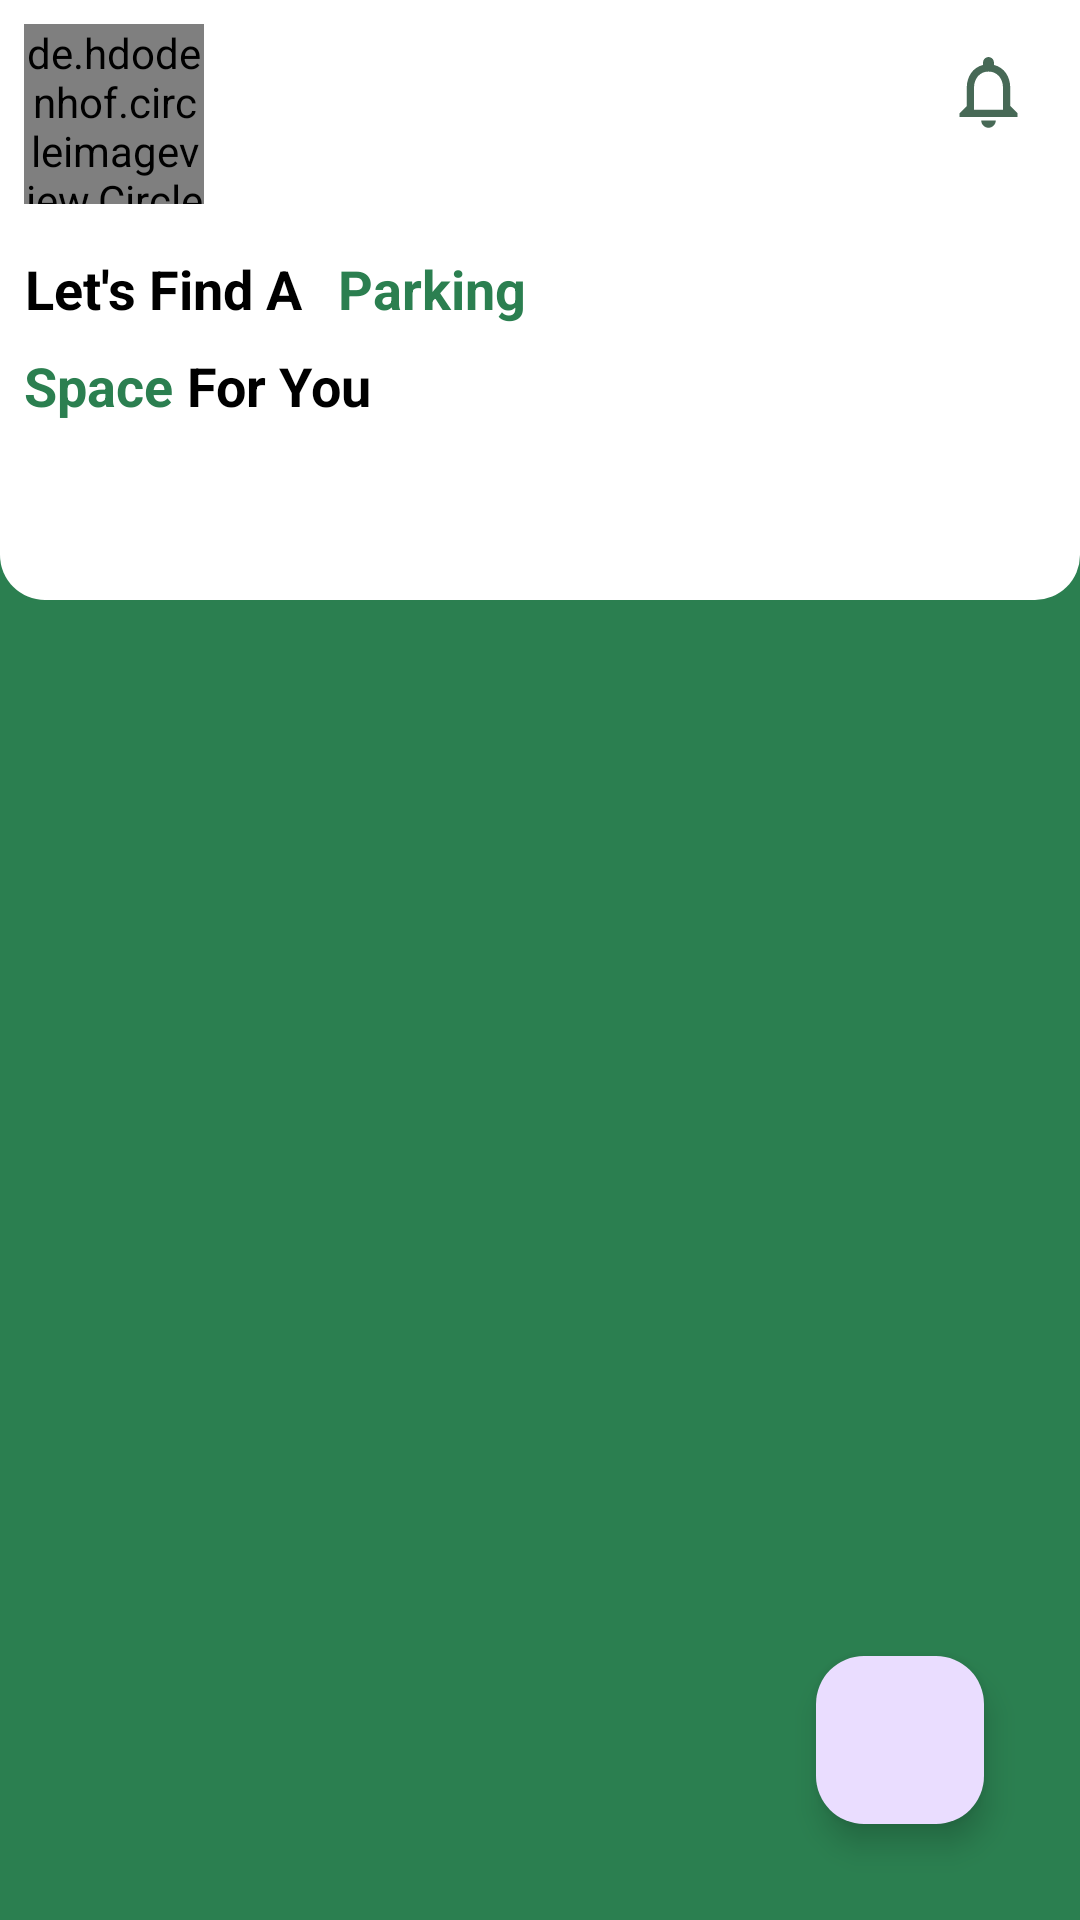

Produce the Android XML layout that renders to this screen, including the resource entries it uses.
<!-- AndroidManifest.xml: application theme Theme.ParkingApp -->
<!-- res/layout/fragment_home.xml -->
<?xml version="1.0" encoding="utf-8"?>
<layout xmlns:android="http://schemas.android.com/apk/res/android"
    xmlns:app="http://schemas.android.com/apk/res-auto"
    xmlns:tools="http://schemas.android.com/tools">

    <data>
        <variable
            name="clickHandler"
            type="com.example.parkingapp.FragmentHomeClickHandler" />
    </data>

    <FrameLayout
        android:layout_width="match_parent"
        android:layout_height="match_parent"
        tools:context=".HomeFragment">

        <RelativeLayout
            android:layout_width="match_parent"
            android:layout_height="match_parent"
            android:background="@color/MainGreen">

            <View
                android:id="@+id/view"
                android:layout_width="match_parent"
                android:layout_height="200dp"
                android:background="@drawable/homeborder" />

            <de.hdodenhof.circleimageview.CircleImageView
                android:id="@+id/profileimage"
                android:layout_width="60dp"
                android:layout_height="60dp"
                android:layout_marginStart="8dp"
                android:layout_marginTop="8dp"
                android:layout_marginEnd="8dp"
                android:layout_marginBottom="8dp"
                android:src="@drawable/baseline_person_24"
                app:civ_border_color="@color/black"
                app:civ_border_width="1dp" />

            <ImageView
                android:id="@+id/notificationButton"
                android:layout_width="45dp"
                android:layout_height="45dp"
                android:layout_alignParentRight="true"
                android:layout_marginStart="8dp"
                android:layout_marginTop="8dp"
                android:layout_marginEnd="8dp"
                android:layout_marginBottom="8dp"
                android:clickable="true"
                android:contentDescription="notification"
                android:padding="8dp"
                android:scaleType="fitCenter"
                android:src="@drawable/baseline_notifications_none_24" />

            <TextView
                android:id="@+id/LetsFindA"
                android:layout_width="wrap_content"
                android:layout_height="wrap_content"
                android:layout_below="@+id/profileimage"
                android:layout_margin="8dp"
                android:text="Let's Find A "
                android:textAlignment="center"
                android:textColor="@color/black"
                android:textSize="18sp"
                android:textStyle="bold" />

            <TextView
                android:id="@+id/parking"
                android:layout_width="wrap_content"
                android:layout_height="wrap_content"
                android:layout_below="@+id/profileimage"
                android:layout_marginTop="8dp"
                android:layout_toRightOf="@+id/LetsFindA"
                android:text="Parking "
                android:textAlignment="center"
                android:textColor="@color/MainGreen"
                android:textSize="18sp"
                android:textStyle="bold" />

            <TextView
                android:id="@+id/SpaceText"
                android:layout_width="wrap_content"
                android:layout_height="wrap_content"
                android:layout_below="@id/LetsFindA"
                android:layout_marginLeft="8dp"
                android:text="Space "
                android:textAlignment="center"
                android:textColor="@color/MainGreen"
                android:textSize="18sp"
                android:textStyle="bold" />

            <TextView
                android:layout_width="wrap_content"
                android:layout_height="wrap_content"
                android:layout_below="@id/LetsFindA"
                android:layout_toRightOf="@id/SpaceText"
                android:text="For You"
                android:textAlignment="center"
                android:textColor="@color/black"
                android:textSize="18sp"
                android:textStyle="bold" />

            <androidx.recyclerview.widget.RecyclerView
                android:id="@+id/HorizontalRV"
                android:layout_width="wrap_content"
                android:layout_height="wrap_content"
                android:layout_below="@+id/view"
                android:layout_marginHorizontal="16dp"
                android:layout_marginTop="16dp"
                android:orientation="horizontal"
                android:scrollbars="horizontal" />

            <FrameLayout
                android:id="@+id/frameCarDetailesA"
                android:layout_width="match_parent"
                android:layout_height="wrap_content"
                android:layout_below="@+id/HorizontalRV"
                android:layout_marginTop="16dp"
                android:layout_marginHorizontal="16dp"
                android:background="@drawable/edit_text_border"
                android:padding="16dp"
                android:visibility="gone"
                >

                <RelativeLayout
                    android:layout_width="match_parent"
                    android:layout_height="match_parent"
                    >
                   <RelativeLayout
                       android:layout_width="wrap_content"
                       android:layout_height="wrap_content">
                       <TextView
                           android:layout_width="wrap_content"
                           android:layout_height="wrap_content"
                           android:text="Time remaining"
                           android:textAlignment="center"
                           android:textColor="@color/black"
                           android:textSize="16sp"
                           android:textStyle="bold"
                           android:layout_marginTop="16dp"
                           android:id="@+id/TimeRemainingText"
                           android:layout_centerHorizontal="true"
                           />
                       <TextView
                           android:layout_width="wrap_content"
                           android:layout_height="wrap_content"
                           android:text="00:00"
                           android:textAlignment="center"
                           android:textColor="@color/MainGreen"
                           android:textSize="22sp"
                           android:textStyle="bold"
                           android:layout_marginTop="8dp"
                           android:layout_below="@+id/TimeRemainingText"
                           android:layout_centerHorizontal="true"
                           android:id="@+id/TimeRemaining"
                           />
                   </RelativeLayout>
                    <RelativeLayout
                        android:layout_width="wrap_content"
                        android:layout_height="wrap_content"
                        android:layout_alignParentRight="true"
                        android:id="@+id/relativecarmodel"
                        >

                    </RelativeLayout>

                    <ImageView
                        android:layout_width="88dp"
                        android:layout_height="75dp"
                        android:layout_alignParentEnd="true"
                        android:layout_marginTop="16dp"
                        android:src="@drawable/parkinglotright"
                        android:scaleType="fitCenter"
                        android:id="@+id/imageDetailes"
                        android:layout_below="@+id/relativecarmodel"
                        ></ImageView>
                    <TextView
                        android:layout_width="wrap_content"
                        android:layout_height="wrap_content"
                        android:text="Parking Num :"
                        android:textAlignment="center"
                        android:textColor="@color/black"
                        android:textSize="18sp"
                        android:textStyle="bold"
                        android:layout_marginTop="16dp"
                        android:id="@+id/ParkingNum"
                        android:layout_below="@+id/imageDetailes"
                        />
                    <TextView
                        android:layout_width="wrap_content"
                        android:layout_height="wrap_content"
                        android:text="C07"
                        android:textAlignment="center"
                        android:textColor="@color/black"
                        android:textSize="18sp"
                        android:textStyle="bold"
                        android:layout_marginTop="16dp"
                        android:layout_toRightOf="@+id/ParkingNum"
                        android:id="@+id/ParkingNumData"
                        android:layout_below="@+id/imageDetailes"
                        />











                </RelativeLayout>
            </FrameLayout>

            <TextView
                android:id="@+id/emptyTextView"
                android:layout_width="wrap_content"
                android:layout_height="wrap_content"
                android:layout_below="@id/HorizontalRV"
                android:layout_centerHorizontal="true"
                android:text="No Car found \n  Please Add You\'r Car"
                android:textStyle="bold"
                android:textAlignment="center"
                android:textSize="18dp"
                android:visibility="gone"
                android:layout_marginTop="32dp"/>

            <com.google.android.material.floatingactionbutton.FloatingActionButton
                android:layout_width="wrap_content"
                android:layout_height="wrap_content"
                android:layout_alignParentEnd="true"
                android:layout_alignParentBottom="true"
                android:layout_marginStart="32dp"
                android:layout_marginTop="32dp"
                android:layout_marginEnd="32dp"
                android:layout_marginBottom="32dp"
                android:onClick="@{clickHandler::onFABClicked}"
                android:contentDescription="floatingAction"
                android:src="@drawable/plus"

                />

        </RelativeLayout>
    </FrameLayout>
</layout>
<!-- resources referenced by this layout -->
<resources>
  <color name="MainGreen">#2B7F50</color>
  <color name="black">#FF000000</color>
  <!-- drawable baseline_notifications_none_24 (drawable) -->
  <vector android:alpha="0.8" android:height="24dp" android:tint="#18432B"
      android:viewportHeight="24" android:viewportWidth="24"
      android:width="24dp" xmlns:android="http://schemas.android.com/apk/res/android">
      <path android:fillColor="@android:color/white" android:pathData="M12,22c1.1,0 2,-0.9 2,-2h-4c0,1.1 0.9,2 2,2zM18,16v-5c0,-3.07 -1.63,-5.64 -4.5,-6.32L13.5,4c0,-0.83 -0.67,-1.5 -1.5,-1.5s-1.5,0.67 -1.5,1.5v0.68C7.64,5.36 6,7.92 6,11v5l-2,2v1h16v-1l-2,-2zM16,17L8,17v-6c0,-2.48 1.51,-4.5 4,-4.5s4,2.02 4,4.5v6z"/>
  </vector>
  <!-- drawable baseline_person_24 (drawable) -->
  <vector android:alpha="0.8" android:height="24dp" android:tint="#5E5959"
      android:viewportHeight="24" android:viewportWidth="24"
      android:width="24dp" xmlns:android="http://schemas.android.com/apk/res/android">
      <path android:fillColor="@android:color/white" android:pathData="M12,12c2.21,0 4,-1.79 4,-4s-1.79,-4 -4,-4 -4,1.79 -4,4 1.79,4 4,4zM12,14c-2.67,0 -8,1.34 -8,4v2h16v-2c0,-2.66 -5.33,-4 -8,-4z"/>
  </vector>
  <!-- drawable edit_text_border (drawable) -->
  <?xml version="1.0" encoding="utf-8"?>
  <shape xmlns:android="http://schemas.android.com/apk/res/android">
  <corners android:radius="10dp"></corners>
      <solid android:color="@color/white"></solid>
      <stroke android:width="2dp" android:color="@color/lightGrey"></stroke>
  </shape>
  <!-- drawable homeborder (drawable) -->
  <?xml version="1.0" encoding="utf-8"?>
  <shape xmlns:android="http://schemas.android.com/apk/res/android">
   <solid android:color="@color/white"></solid>
      <corners android:bottomLeftRadius="15dp" android:bottomRightRadius="15dp"></corners>
  </shape>
  <!-- drawable parkinglotright: png bitmap (drawable, 1665 bytes) -->
  <style name="Theme.ParkingApp" parent="Base.Theme.ParkingApp" />
  <color name="white">#FFFFFFFF</color>
  <color name="lightGrey">#E5E7E9</color>
  <style name="Base.Theme.ParkingApp" parent="Theme.Material3.DayNight.NoActionBar">
          
          
          <item name="android:statusBarColor">@color/MainGreen</item>
  
      </style>
</resources>
